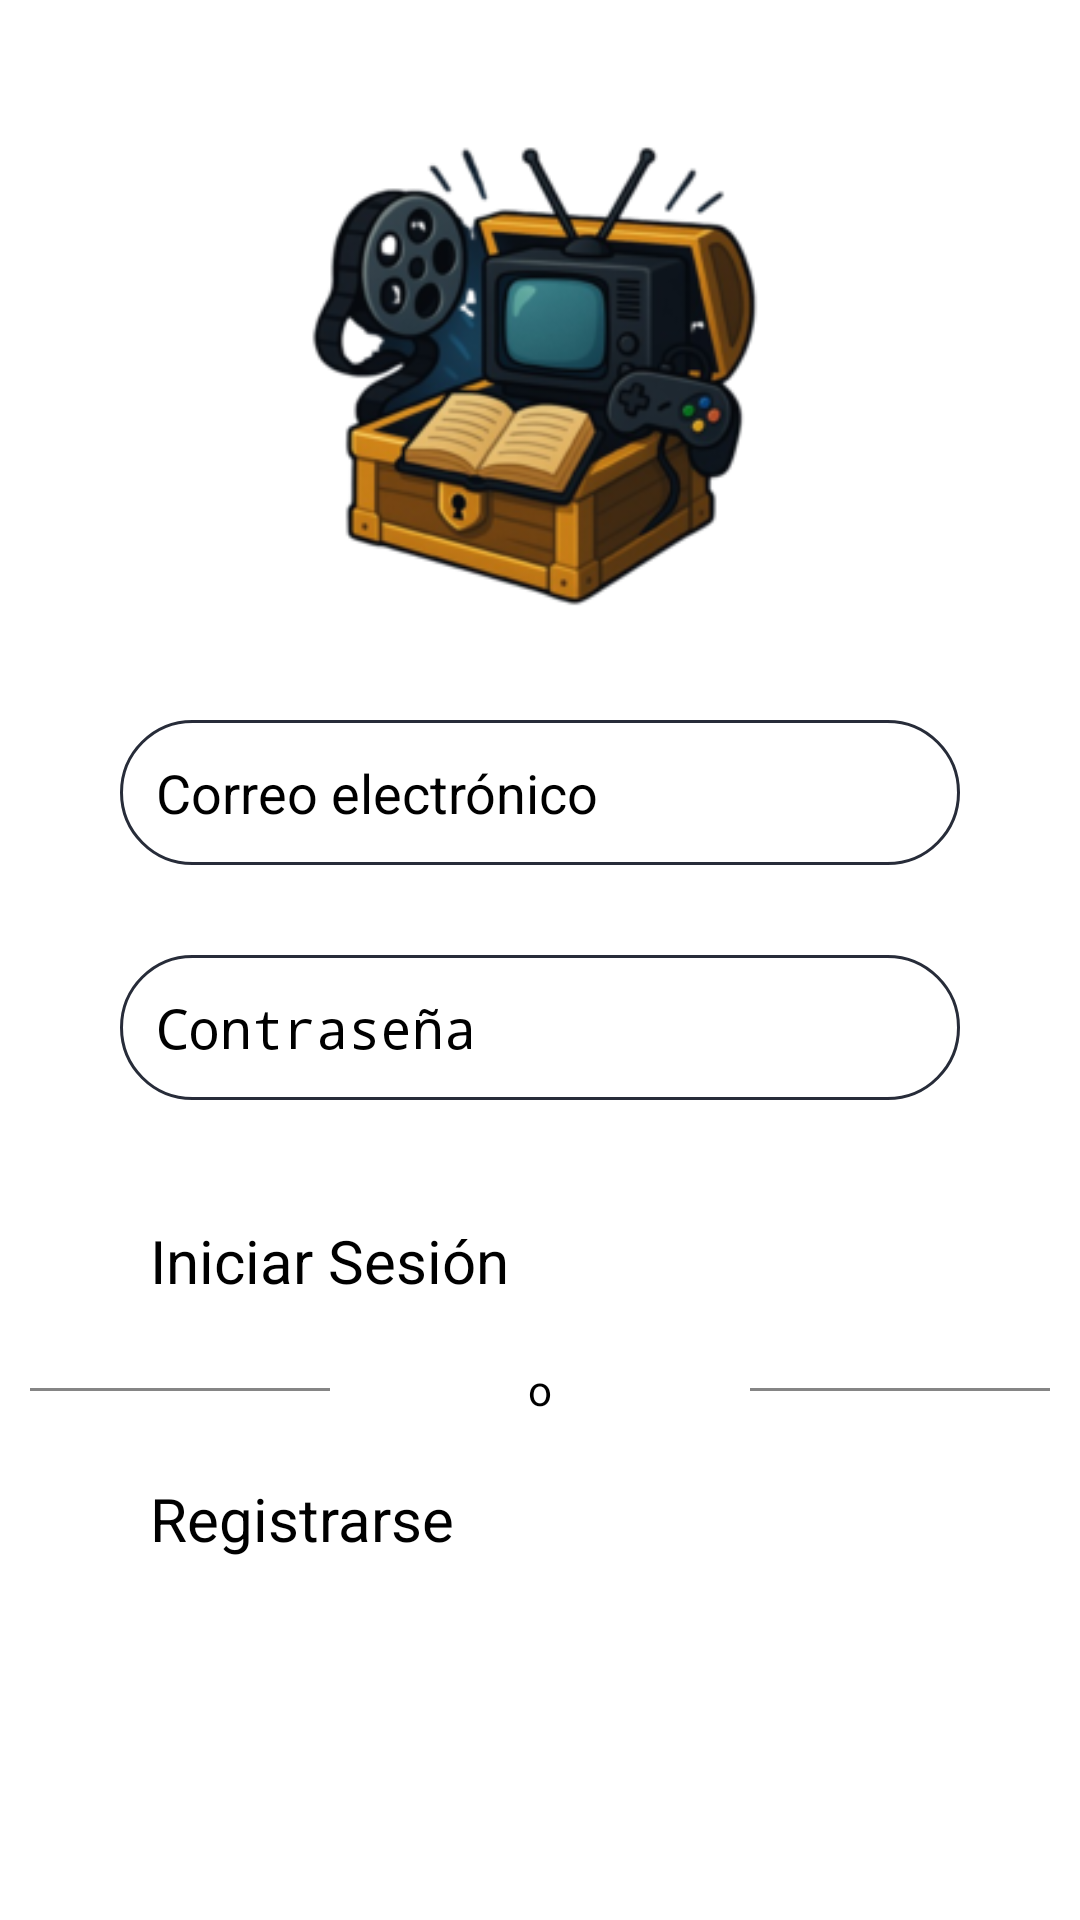

Reconstruct the res/layout file that produces this screen, plus the resources it refers to.
<!-- AndroidManifest.xml: application theme Theme.MyVault -->
<!-- res/layout/activity_login.xml -->
<?xml version="1.0" encoding="utf-8"?>
<androidx.constraintlayout.widget.ConstraintLayout xmlns:android="http://schemas.android.com/apk/res/android"
    xmlns:app="http://schemas.android.com/apk/res-auto"
    xmlns:tools="http://schemas.android.com/tools"
    android:id="@+id/main"
    android:layout_width="match_parent"
    android:layout_height="match_parent"
    tools:context=".activities.LoginActivity">

    <LinearLayout
        android:layout_width="match_parent"
        android:layout_height="match_parent"
        android:orientation="vertical"
        tools:layout_editor_absoluteX="0dp"
        tools:layout_editor_absoluteY="27dp">

        <ImageView
            android:layout_width="170dp"
            android:layout_height="170dp"
            android:layout_gravity="center"
            android:layout_marginTop="40dp"
            android:scaleType="centerInside"
            android:src="@drawable/myvault_icon_login_1" />



        <EditText
            android:id="@+id/etEmailLogin"
            android:layout_width="match_parent"
            android:layout_height="wrap_content"
            android:layout_marginLeft="40dp"
            android:layout_marginTop="30dp"
            android:layout_marginRight="40dp"
            android:background="@drawable/rounded_border"
            android:drawableEnd="@drawable/ic_email"
            android:ems="10"
            android:hint="@string/email"
            android:inputType="text"
            android:padding="12dp"
            android:textSize="18sp" />

        <EditText
            android:id="@+id/etPasswordLogin"
            android:layout_width="match_parent"
            android:layout_height="wrap_content"
            android:layout_marginLeft="40dp"
            android:layout_marginTop="30dp"
            android:layout_marginRight="40dp"
            android:layout_marginBottom="30dp"
            android:background="@drawable/rounded_border"
            android:drawableEnd="@drawable/ic_eye"
            android:ems="10"
            android:hint="@string/password"
            android:inputType="textPassword"
            android:padding="12dp"
            android:textSize="18sp" />

        <Button
            android:id="@+id/btnLogin"
            android:layout_width="match_parent"
            android:layout_height="wrap_content"
            android:layout_marginLeft="40dp"
            android:layout_marginRight="40dp"
            android:backgroundTint="@color/dark_blue"
            android:padding="10dp"
            android:text="@string/login"
            android:textSize="20sp" />

        <LinearLayout
            android:layout_width="match_parent"
            android:layout_height="wrap_content"
            android:orientation="horizontal">

            <View
                android:layout_width="match_parent"
                android:layout_height="1dp"
                android:layout_gravity="center_vertical"
                android:layout_margin="10dp"
                android:layout_weight="1"
                android:background="#858585" />

            <TextView
                android:id="@+id/textView"
                android:layout_width="match_parent"
                android:layout_height="wrap_content"
                android:layout_marginTop="10dp"
                android:layout_marginBottom="10dp"
                android:layout_weight="1"
                android:text="o"
                android:textAlignment="center"
                android:textSize="14sp" />


            <View
                android:layout_width="match_parent"
                android:layout_height="1dp"
                android:layout_gravity="center_vertical"
                android:layout_margin="10dp"
                android:layout_weight="1"
                android:background="#858585" />

        </LinearLayout>

        <Button
            android:id="@+id/btnSignUp"
            android:layout_width="match_parent"
            android:layout_height="wrap_content"
            android:layout_marginLeft="40dp"
            android:layout_marginRight="40dp"
            android:backgroundTint="@color/pink"
            android:padding="10dp"
            android:text="@string/sign_up"
            android:textSize="20sp" />

    </LinearLayout>

</androidx.constraintlayout.widget.ConstraintLayout>
<!-- resources referenced by this layout -->
<resources>
  <color name="dark_blue">#7269E3</color>
  <color name="pink">#F79193</color>
  <!-- drawable myvault_icon_login_1: png bitmap (drawable, 52830 bytes) -->
  <!-- drawable rounded_border (drawable) -->
  <?xml version="1.0" encoding="utf-8"?>
  <shape xmlns:android="http://schemas.android.com/apk/res/android">
      <corners android:radius="25dp"/>
      <solid android:color="@color/white"/>
      <stroke android:width="1dp" android:color="@color/anthracite"/>
  </shape>
  <string name="email">Correo electrónico</string>
  <string name="login">Iniciar Sesión</string>
  <string name="password">Contraseña</string>
  <string name="sign_up">Registrarse</string>
  <color name="white">#FFFFFFFF</color>
  <color name="anthracite">#272C39</color>
</resources>
